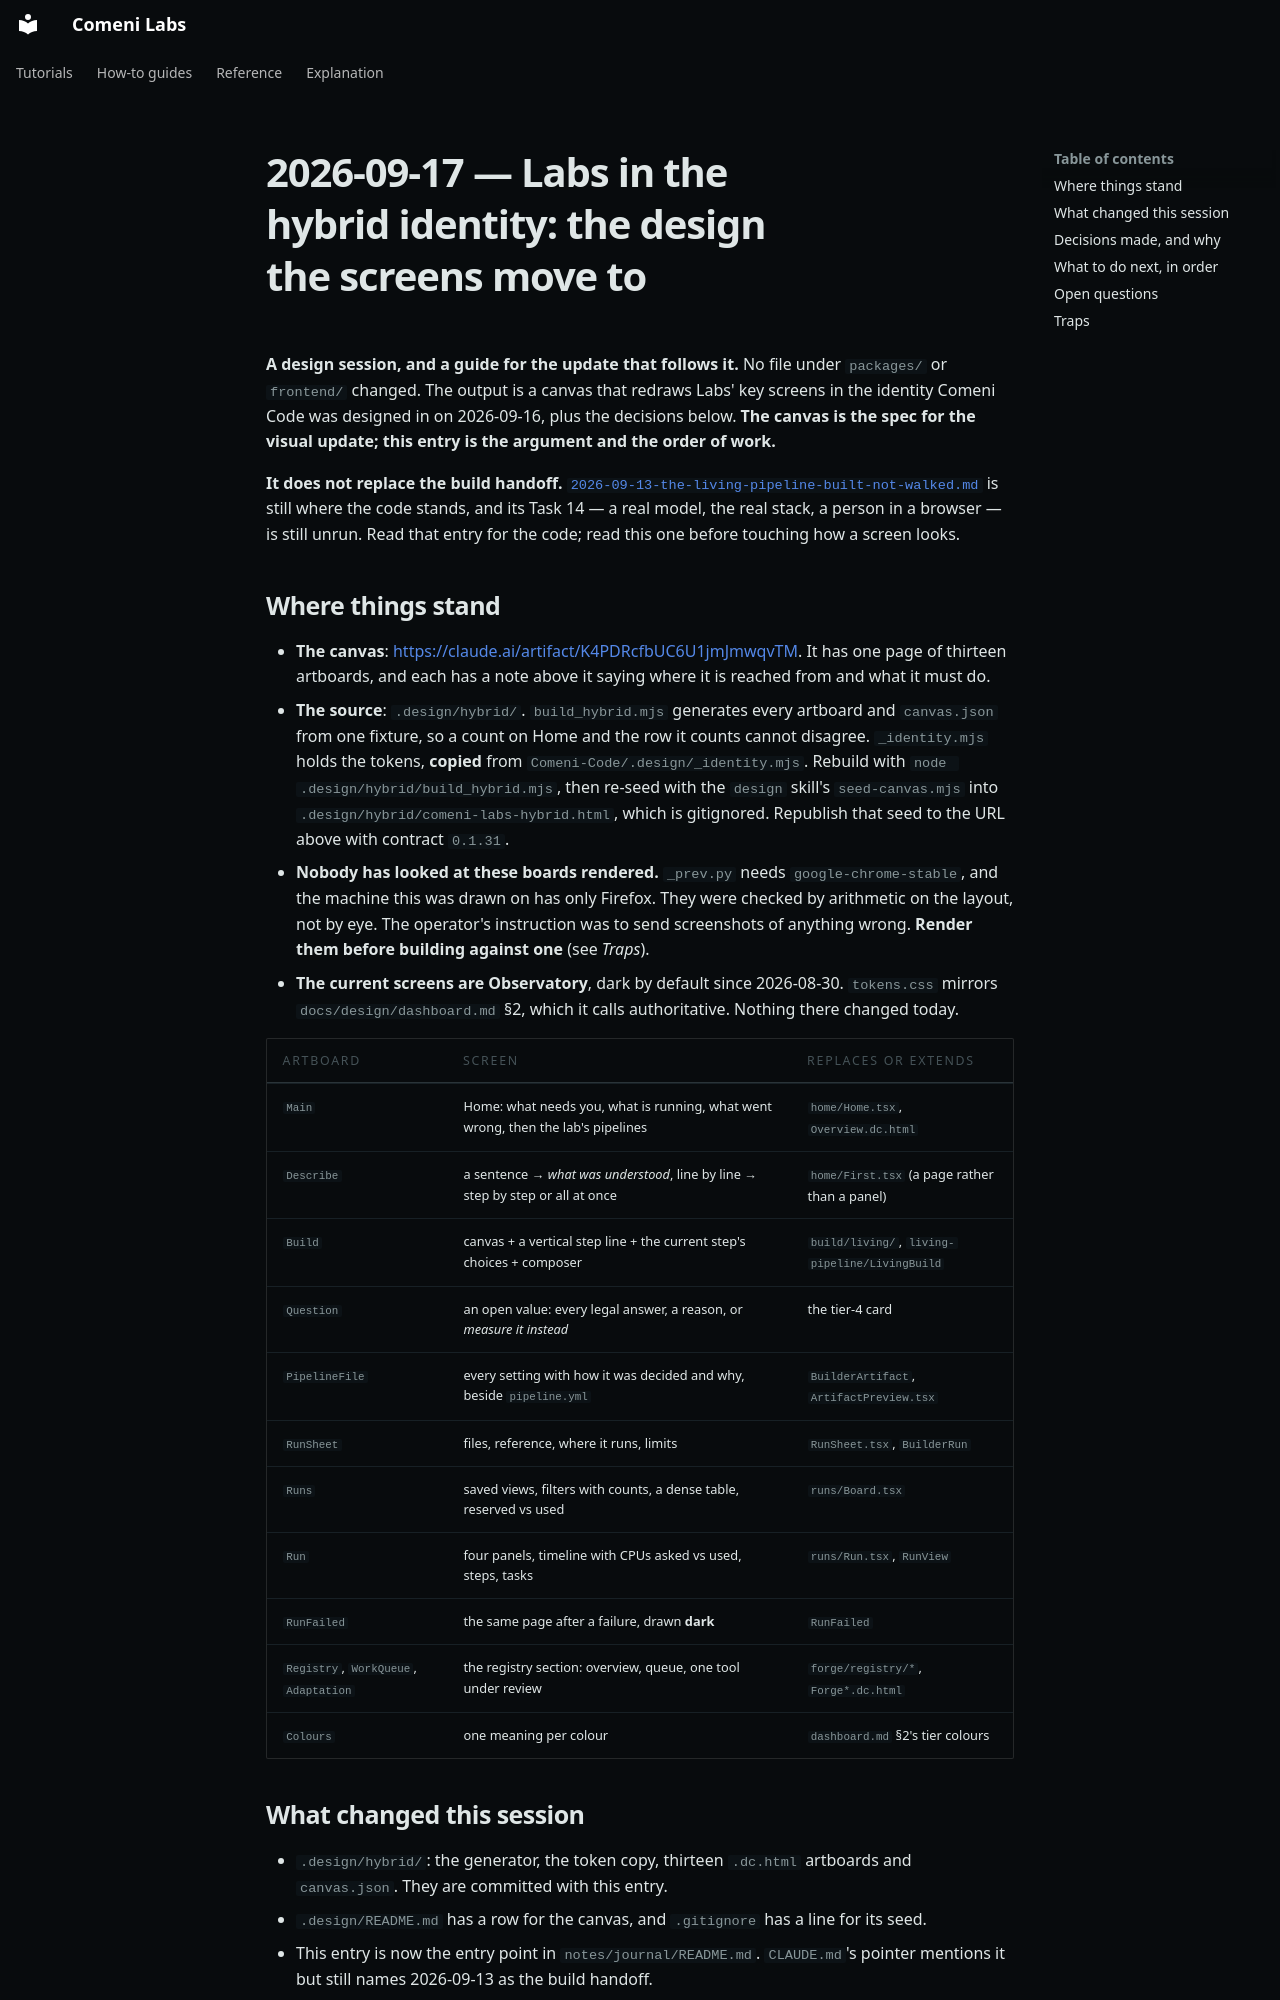

repository: comeni-project/Comeni-Labs · page: notes/journal/2026-09-17-labs-in-the-hybrid-identity/index.html · generator: mkdocs

# 2026-09-17 — Labs in the hybrid identity: the design the screens move to

**A design session, and a guide for the update that follows it.** No file under `packages/` or
`frontend/` changed. The output is a canvas that redraws Labs' key screens in the identity
Comeni Code was designed in on 2026-09-16, plus the decisions below. **The canvas is the spec for
the visual update; this entry is the argument and the order of work.**

**It does not replace the build handoff.** [`2026-09-13-the-living-pipeline-built-not-walked.md`](2026-09-13-the-living-pipeline-built-not-walked.md)
is still where the code stands, and its Task 14 — a real model, the real stack, a person in a
browser — is still unrun. Read that entry for the code; read this one before touching how a
screen looks.

## Where things stand

- **The canvas**: <https://claude.ai/artifact/K4PDRcfbUC6U1jmJmwqvTM>. It has one page of
  thirteen artboards, and each has a note above it saying where it is reached from and what it
  must do.
- **The source**: `.design/hybrid/`. `build_hybrid.mjs` generates every artboard and
  `canvas.json` from one fixture, so a count on Home and the row it counts cannot disagree.
  `_identity.mjs` holds the tokens, **copied** from `Comeni-Code/.design/_identity.mjs`.
  Rebuild with `node .design/hybrid/build_hybrid.mjs`, then re-seed with the `design` skill's
  `seed-canvas.mjs` into `.design/hybrid/comeni-labs-hybrid.html`, which is gitignored.
  Republish that seed to the URL above with contract `0.1.31`.
- **Nobody has looked at these boards rendered.** `_prev.py` needs `google-chrome-stable`, and
  the machine this was drawn on has only Firefox. They were checked by arithmetic on the layout,
  not by eye. The operator's instruction was to send screenshots of anything wrong. **Render them
  before building against one** (see *Traps*).
- **The current screens are Observatory**, dark by default since 2026-08-30. `tokens.css`
  mirrors `docs/design/dashboard.md` §2, which it calls authoritative. Nothing there changed
  today.

| Artboard | Screen | Replaces or extends |
|---|---|---|
| `Main` | Home: what needs you, what is running, what went wrong, then the lab's pipelines | `home/Home.tsx`, `Overview.dc.html` |
| `Describe` | a sentence → *what was understood*, line by line → step by step or all at once | `home/First.tsx` (a page rather than a panel) |
| `Build` | canvas + a vertical step line + the current step's choices + composer | `build/living/`, `living-pipeline/LivingBuild` |
| `Question` | an open value: every legal answer, a reason, or *measure it instead* | the tier-4 card |
| `PipelineFile` | every setting with how it was decided and why, beside `pipeline.yml` | `BuilderArtifact`, `ArtifactPreview.tsx` |
| `RunSheet` | files, reference, where it runs, limits | `RunSheet.tsx`, `BuilderRun` |
| `Runs` | saved views, filters with counts, a dense table, reserved vs used | `runs/Board.tsx` |
| `Run` | four panels, timeline with CPUs asked vs used, steps, tasks | `runs/Run.tsx`, `RunView` |
| `RunFailed` | the same page after a failure, drawn **dark** | `RunFailed` |
| `Registry`, `WorkQueue`, `Adaptation` | the registry section: overview, queue, one tool under review | `forge/registry/*`, `Forge*.dc.html` |
| `Colours` | one meaning per colour | `dashboard.md` §2's tier colours |

## What changed this session

- `.design/hybrid/`: the generator, the token copy, thirteen `.dc.html` artboards and
  `canvas.json`. They are committed with this entry.
- `.design/README.md` has a row for the canvas, and `.gitignore` has a line for its seed.
- This entry is now the entry point in `notes/journal/README.md`. `CLAUDE.md`'s pointer
  mentions it but still names 2026-09-13 as the build handoff.
